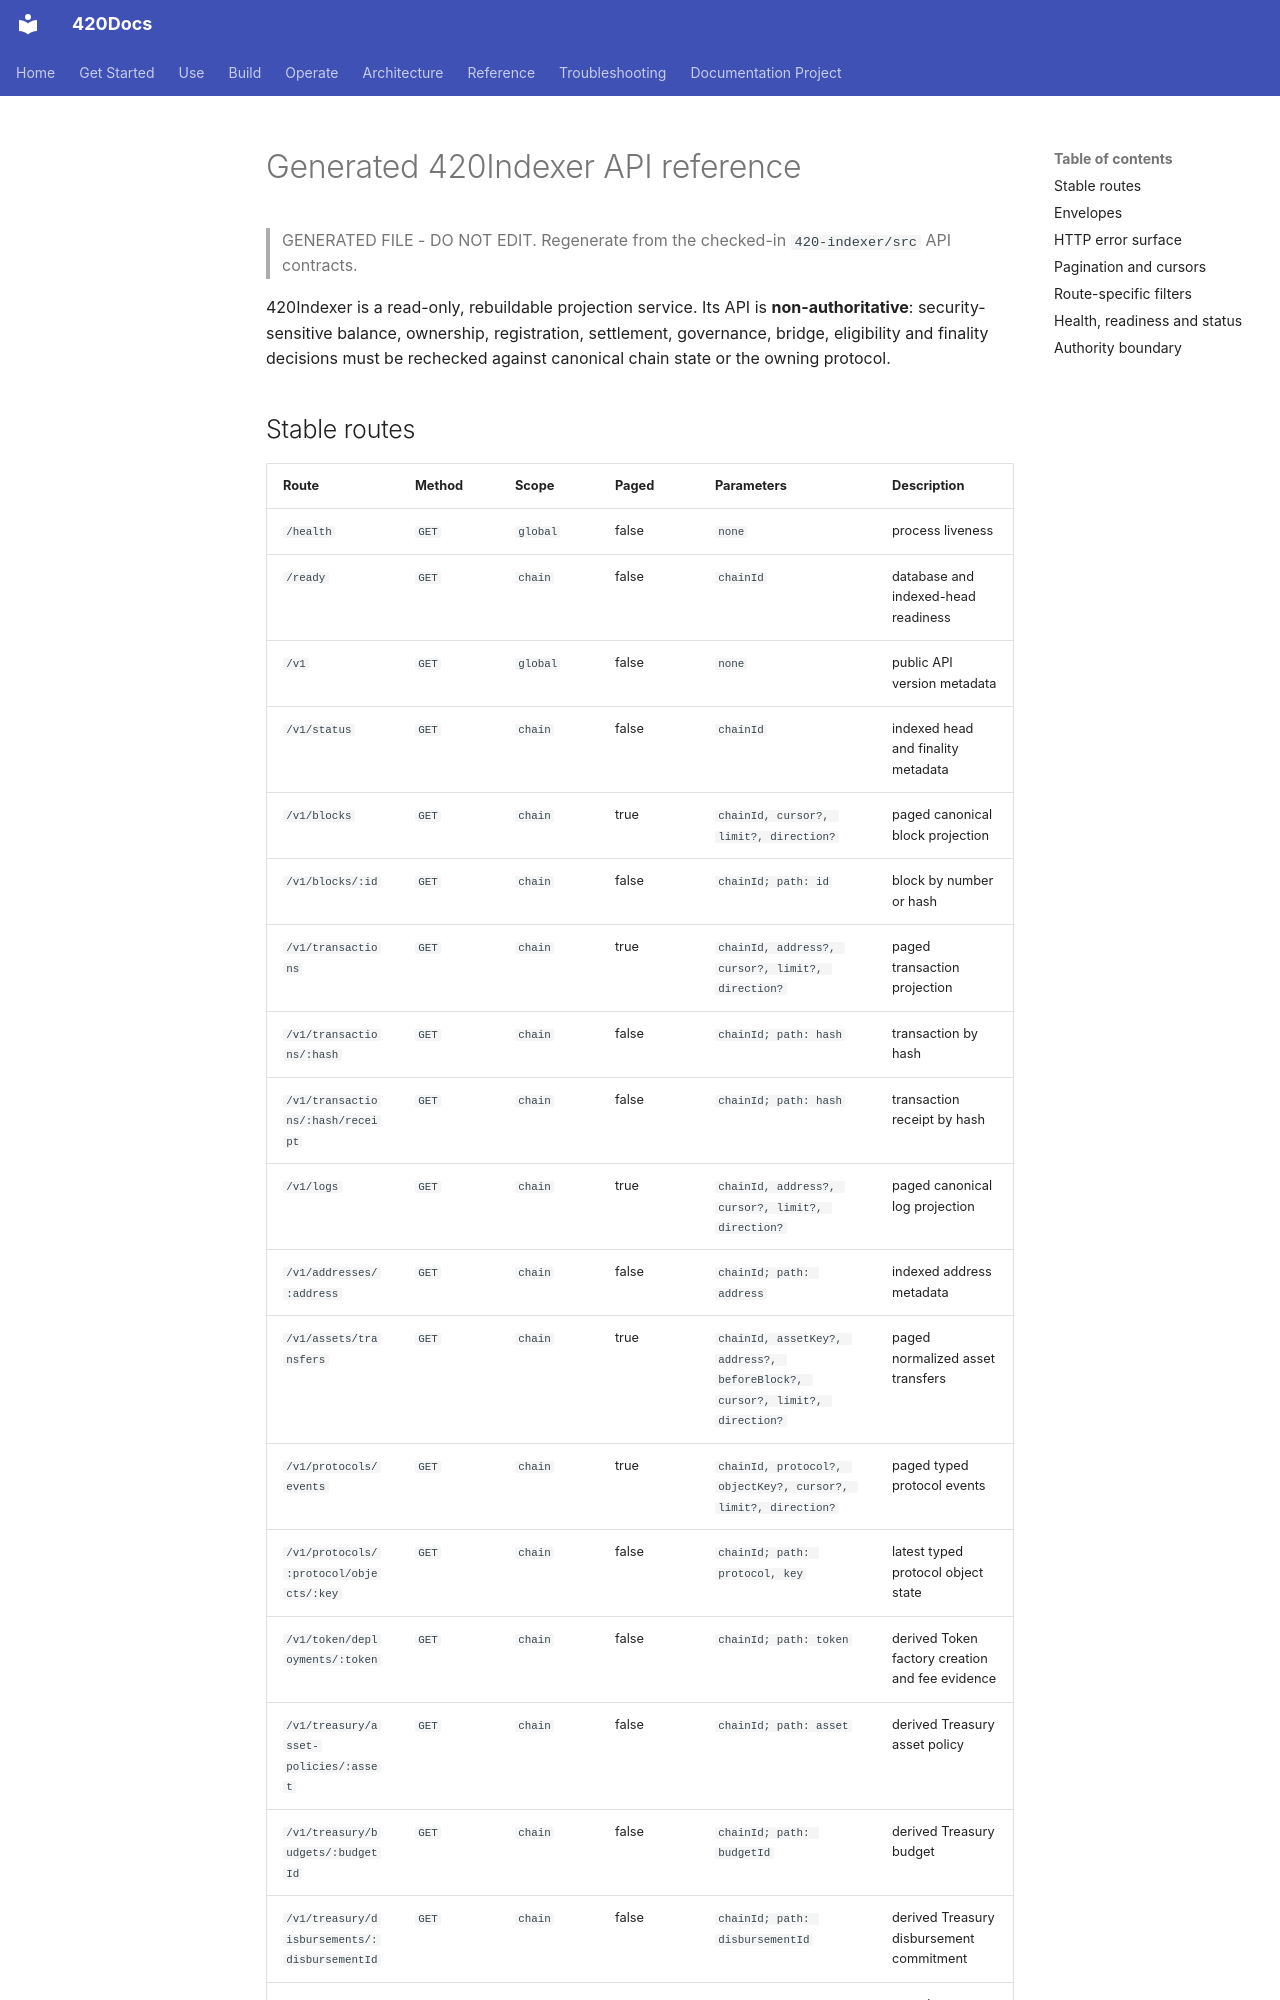

repository: abvhiael/420-integrated-v0.1 · page: reference/generated/indexer-api/index.html · generator: mkdocs

---
title: Generated 420Indexer API reference
audience:
  - developer
category: reference
status: generated
version: current
---

# Generated 420Indexer API reference

> GENERATED FILE - DO NOT EDIT. Regenerate from the checked-in `420-indexer/src` API contracts.

420Indexer is a read-only, rebuildable projection service. Its API is **non-authoritative**: security-sensitive balance, ownership, registration, settlement, governance, bridge, eligibility and finality decisions must be rechecked against canonical chain state or the owning protocol.
